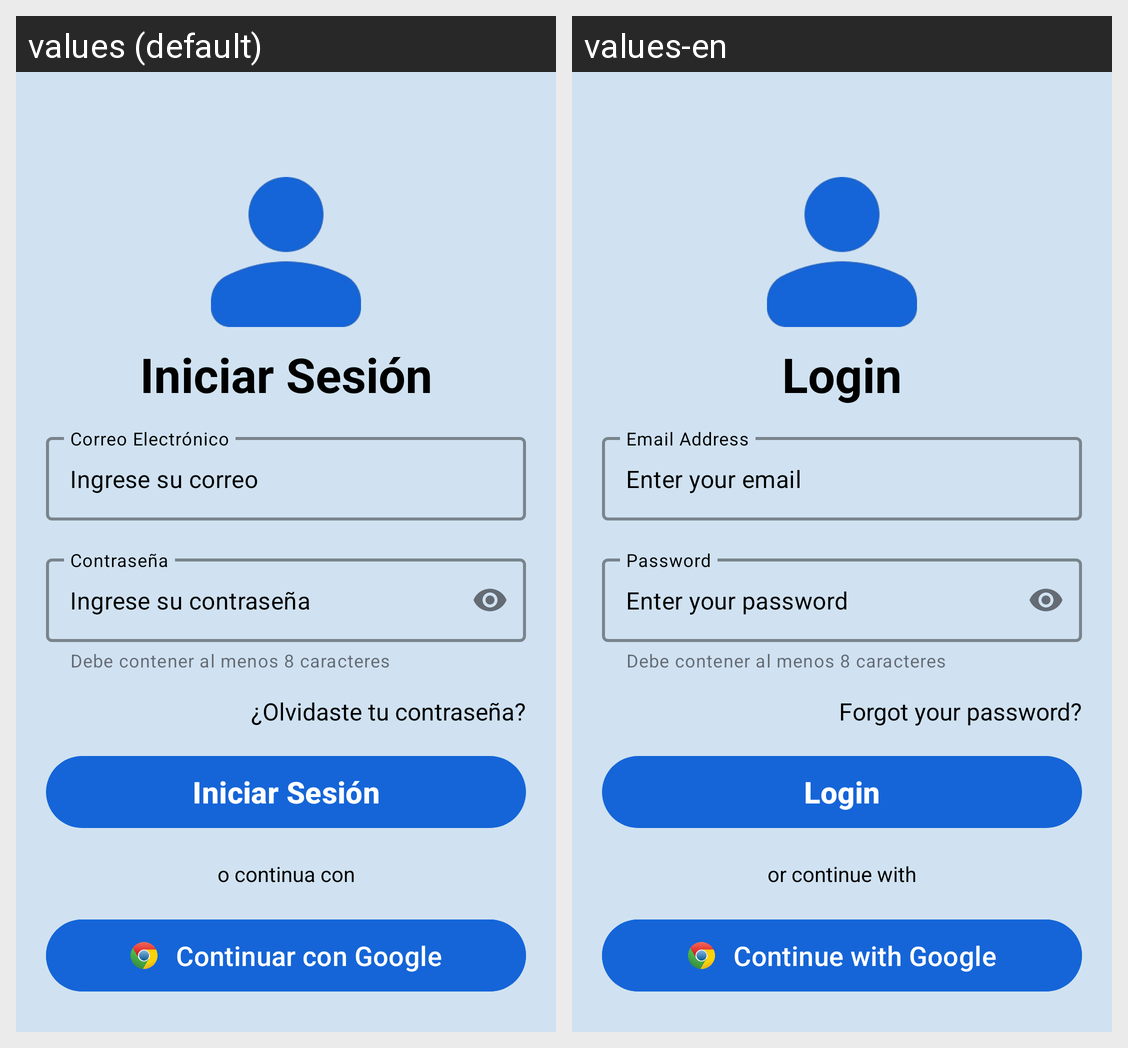

The same Android screen rendered under two of its app's locales, left to right. List the strings drawn on it with the default value and each locale's translation.
Android screen res/layout/fragment_login.xml rendered under 2 locales, left to right: values (default), values-en. Device: Nexus 5 (rendered at 1080×1920; each locale shown at half size, 540×960, under a caption strip naming it); theme Theme.Triaje.
Strings drawn on this screen, with the default value and each locale's value (text and hints the layout hard-codes, and strings that could not be matched under every locale, appear in the picture but are not listed):

login
  values: Iniciar Sesión
  values-en: Login

email
  values: Correo Electrónico
  values-en: Email Address

password
  values: Contraseña
  values-en: Password

forgot_password
  values: ¿Olvidaste tu contraseña?
  values-en: Forgot your password?

or_login_with
  values: o continua con
  values-en: or continue with

continue_google
  values: Continuar con Google
  values-en: Continue with Google
